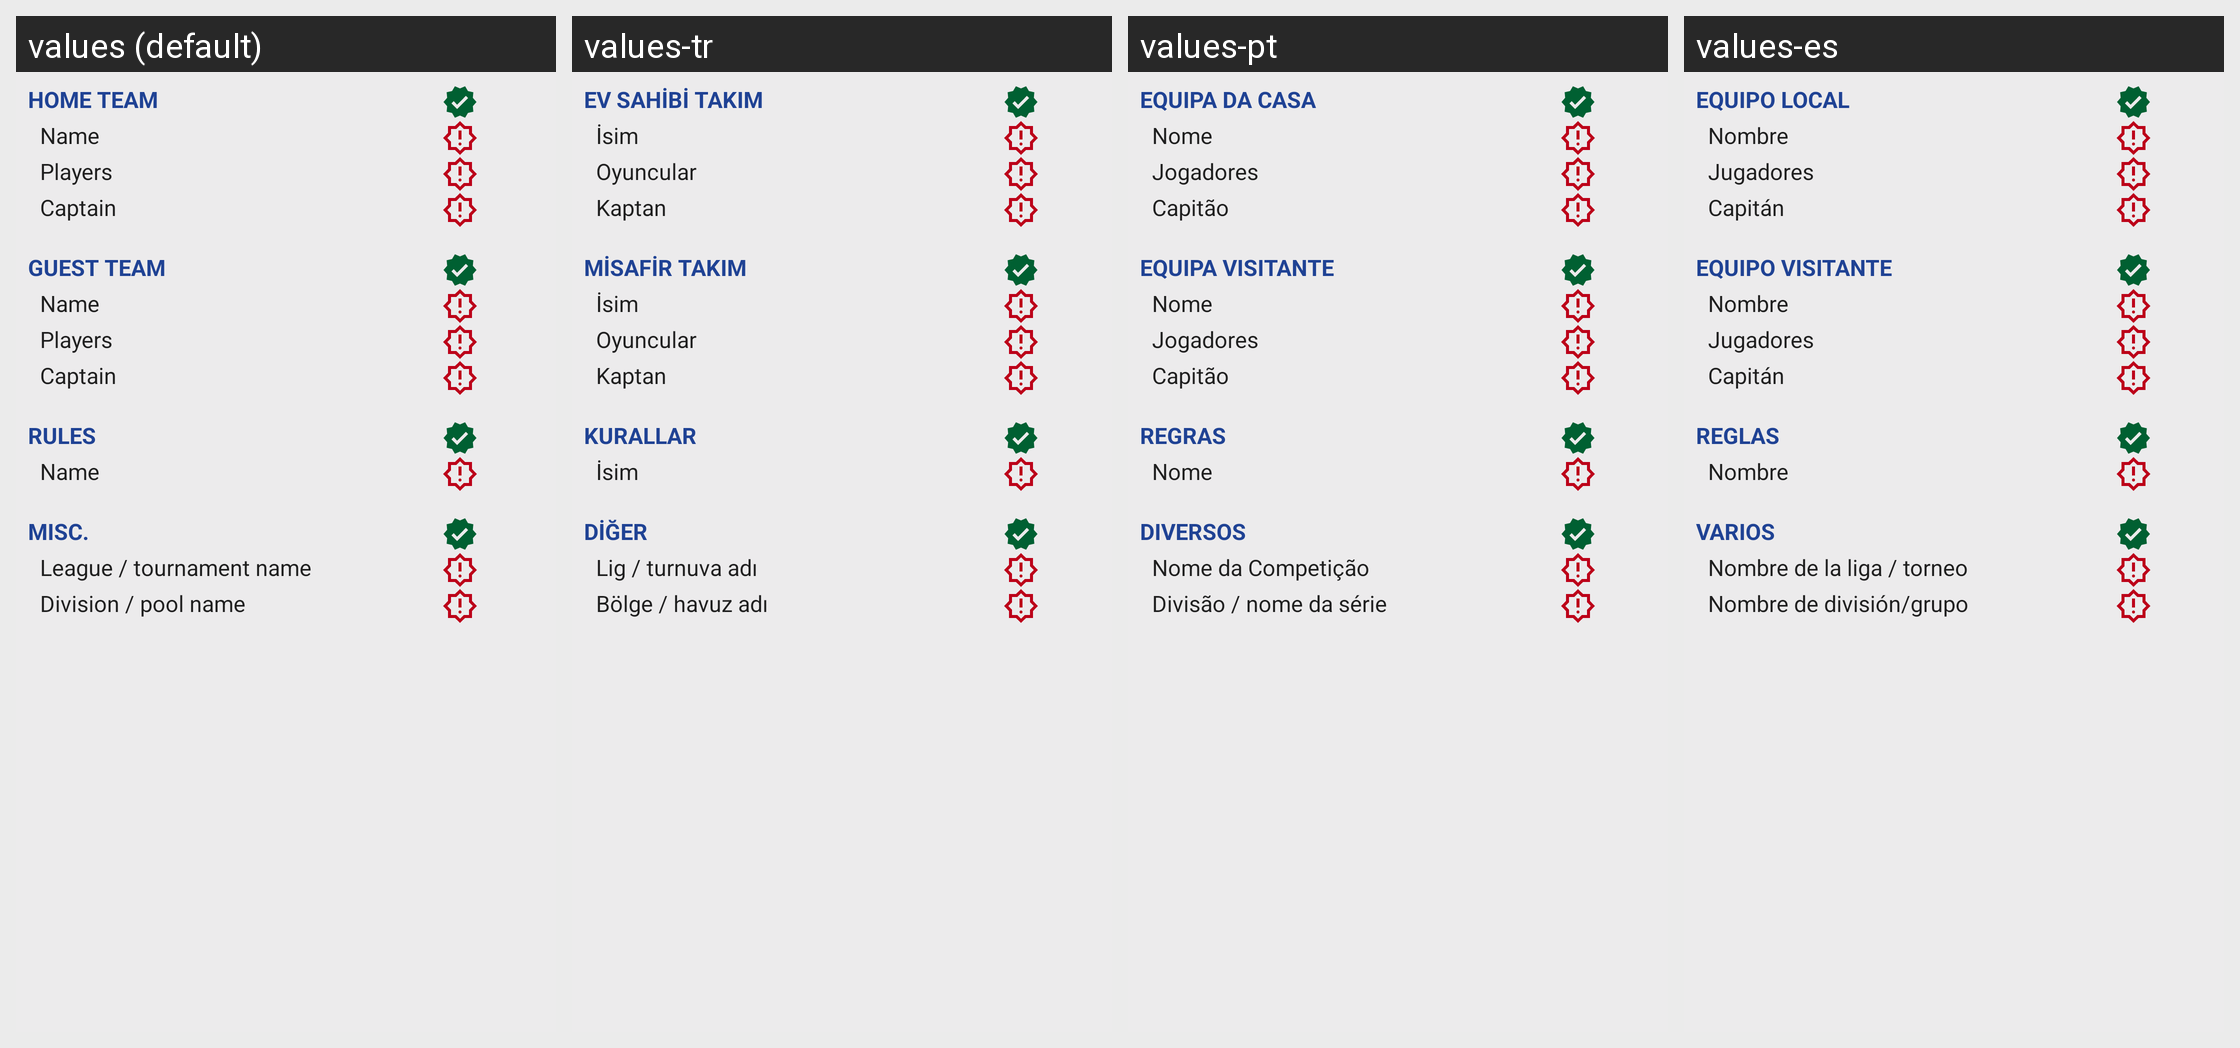

The same Android screen rendered under several of its app's locales, left to right. List the strings drawn on it with the default value and each locale's translation.
Android screen res/layout/game_setup_status_dialog.xml rendered under 4 locales, left to right: values (default), values-tr, values-pt, values-es. Device: Nexus 5 (rendered at 1080×1920; each locale shown at half size, 540×960, under a caption strip naming it); theme AppTheme.
Other locales in the repository, not shown: values-ar, values-bg, values-ca, values-de, values-el, values-et, values-fr, values-hu, values-it, values-nl, values-pl, values-pt-rBR, values-ru.
Strings drawn on this screen, with the default value and each locale's value (text and hints the layout hard-codes, and strings that could not be matched under every locale, appear in the picture but are not listed):

home_team_tab
  values: Home team
  values-tr: Ev sahibi takım
  values-pt: Equipa da casa
  values-es: Equipo local

name
  values: Name
  values-tr: İsim
  values-pt: Nome
  values-es: Nombre

players
  values: Players
  values-tr: Oyuncular
  values-pt: Jogadores
  values-es: Jugadores

captain
  values: Captain
  values-tr: Kaptan
  values-pt: Capitão
  values-es: Capitán

guest_team_tab
  values: Guest team
  values-tr: Misafir takım
  values-pt: Equipa visitante
  values-es: Equipo visitante

rules_tab
  values: Rules
  values-tr: Kurallar
  values-pt: Regras
  values-es: Reglas

misc_tab
  values: Misc.
  values-tr: Diğer
  values-pt: Diversos
  values-es: Varios

league_name
  values: League / tournament name
  values-tr: Lig / turnuva adı
  values-pt: Nome da Competição
  values-es: Nombre de la liga / torneo

division_name
  values: Division / pool name
  values-tr: Bölge / havuz adı
  values-pt: Divisão / nome da série
  values-es: Nombre de división/grupo
